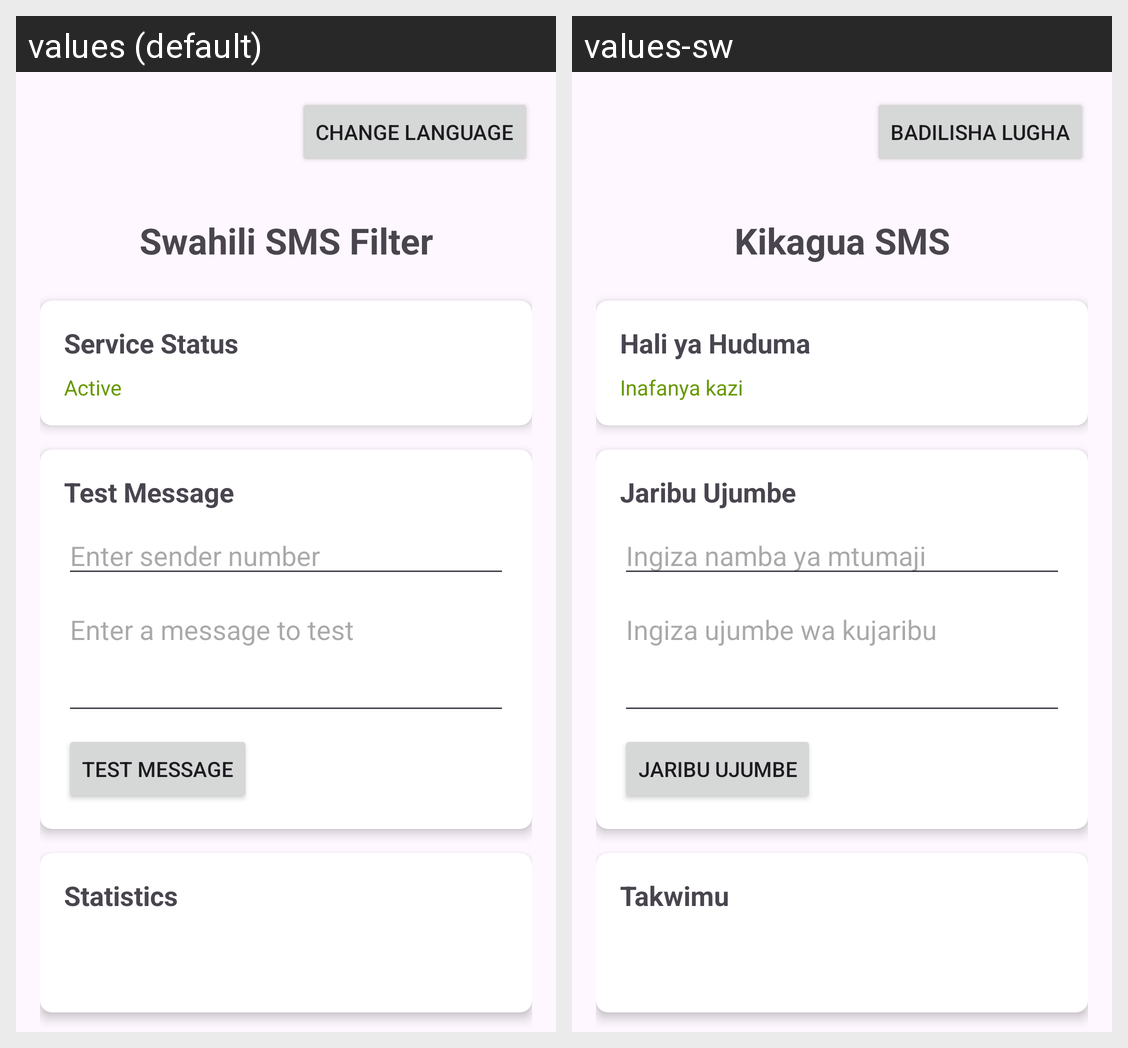

This grid shows one Android layout under two languages. Give, for every string resource on the screen, its name, the default text and each shown locale's text.
Android screen res/layout/activity_main.xml rendered under 2 locales, left to right: values (default), values-sw. Device: Nexus 5 (rendered at 1080×1920; each locale shown at half size, 540×960, under a caption strip naming it); theme Theme.SwahiliSmsFilter.
Strings drawn on this screen, with the default value and each locale's value (text and hints the layout hard-codes, and strings that could not be matched under every locale, appear in the picture but are not listed):

change_language
  values: Change Language
  values-sw: Badilisha Lugha

app_name
  values: Swahili SMS Filter
  values-sw: Kikagua SMS

service_status
  values: Service Status
  values-sw: Hali ya Huduma

status_active
  values: Active
  values-sw: Inafanya kazi

test_message
  values: Test Message
  values-sw: Jaribu Ujumbe

enter_sender
  values: Enter sender number
  values-sw: Ingiza namba ya mtumaji

enter_message
  values: Enter a message to test
  values-sw: Ingiza ujumbe wa kujaribu

test_button
  values: Test Message
  values-sw: Jaribu Ujumbe

statistics
  values: Statistics
  values-sw: Takwimu
